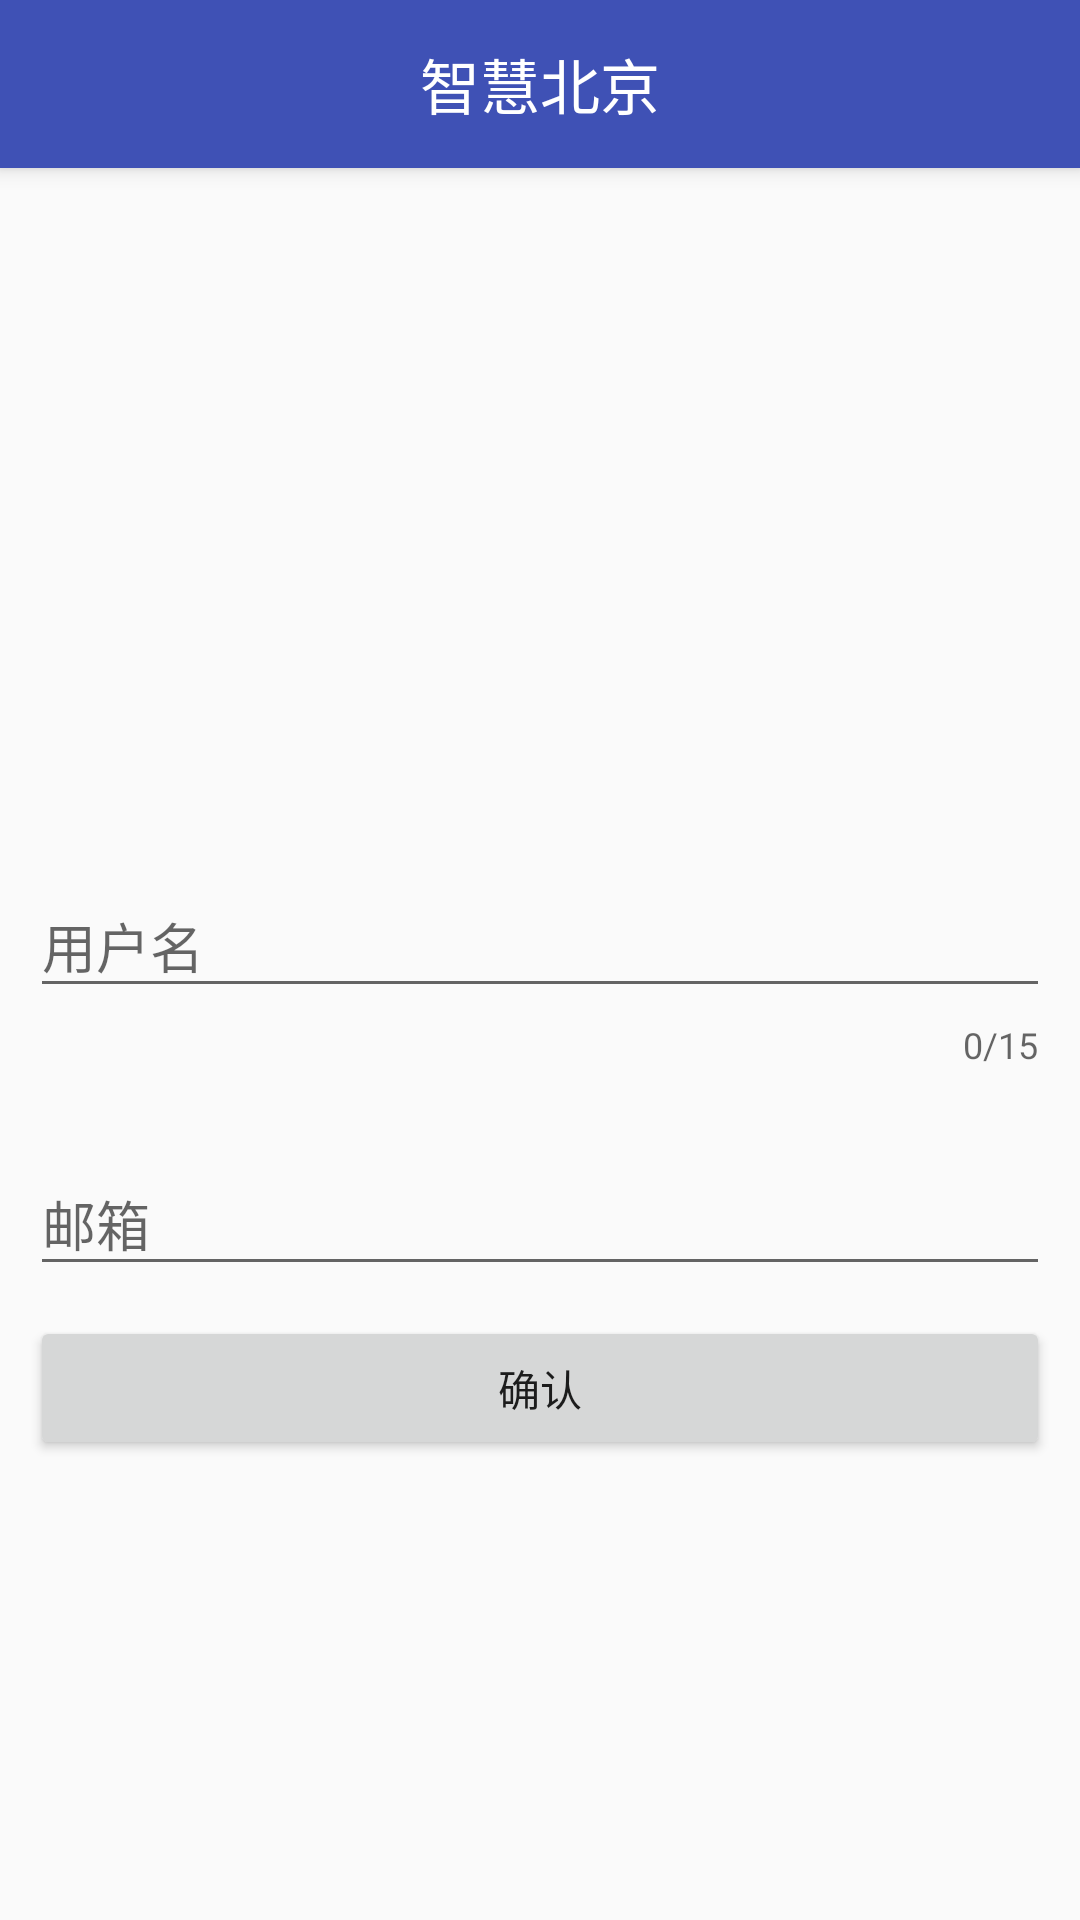

Here is an Android app screen rendered from its layout file. Give the layout XML and the strings, colors and styles it references.
<!-- AndroidManifest.xml: application theme AppTheme -->
<!-- res/layout/activity_email.xml -->
<?xml version="1.0" encoding="utf-8"?>
<android.support.design.widget.CoordinatorLayout xmlns:android="http://schemas.android.com/apk/res/android"
    xmlns:app="http://schemas.android.com/apk/res-auto"
    xmlns:tools="http://schemas.android.com/tools"
    android:layout_width="match_parent"
    android:layout_height="match_parent"
    tools:context="com.xhm.simpleamoy.activity.EmailActivity"
    android:fitsSystemWindows="true">
    <include layout="@layout/custom_toolbar"/>

        <RelativeLayout
            android:layout_width="match_parent"
            android:layout_height="match_parent">
        <android.support.design.widget.TextInputLayout
            android:id="@+id/tl_username_wrapper"
            android:layout_centerInParent="true"
            android:layout_width="match_parent"
            android:layout_height="wrap_content"
            android:layout_margin="10dp"
            app:counterEnabled="true"
            app:counterMaxLength="15">

            <android.support.design.widget.TextInputEditText
                android:id="@+id/tiet_username"
                android:layout_width="match_parent"
                android:layout_height="wrap_content"
                android:hint="用户名"
                android:inputType="text"
                android:maxLines="1" />
        </android.support.design.widget.TextInputLayout>
            <android.support.design.widget.TextInputLayout
                android:id="@+id/tl_email_wrapper"
                android:layout_below="@+id/tl_username_wrapper"
                android:layout_width="match_parent"
                android:layout_height="wrap_content"
                android:layout_margin="10dp">

                <android.support.design.widget.TextInputEditText
                    android:id="@+id/tlet_email"
                    android:layout_width="match_parent"
                    android:layout_height="wrap_content"
                    android:hint="邮箱"
                    android:inputType="textEmailAddress" />
            </android.support.design.widget.TextInputLayout>
            <Button
                android:id="@+id/bt_ok"
                android:layout_below="@+id/tl_email_wrapper"
                android:layout_marginLeft="10dp"
                android:layout_marginRight="10dp"
                android:layout_width="match_parent"
                android:layout_height="wrap_content"
                android:text="确认"
                />
        </RelativeLayout>

</android.support.design.widget.CoordinatorLayout>
<!-- res/layout/custom_toolbar.xml (included above) -->
<?xml version="1.0" encoding="utf-8"?>
    <android.support.design.widget.AppBarLayout
        xmlns:android="http://schemas.android.com/apk/res/android"
        xmlns:app="http://schemas.android.com/apk/res-auto"
        android:layout_width="match_parent"
        android:layout_height="wrap_content">

        <android.support.v7.widget.Toolbar
            android:id="@+id/toolbar"
            android:layout_width="match_parent"
            android:layout_height="?attr/actionBarSize"
            android:background="?attr/colorPrimary"
            android:theme="@style/ThemeOverlay.AppCompat.Dark.ActionBar"
            app:popupTheme="@style/ThemeOverlay.AppCompat.Light"
            app:layout_scrollFlags="scroll|enterAlways|snap">
            <TextView
                android:id="@+id/toolbar_title"
                android:layout_width="wrap_content"
                android:layout_height="wrap_content"
                android:layout_gravity="center"
                android:text="智慧北京"
                android:singleLine="true"
                android:textColor="#fff"
                android:textSize="20sp" />

        </android.support.v7.widget.Toolbar>

    </android.support.design.widget.AppBarLayout>
<!-- resources referenced by this layout -->
<resources>
  <style name="AppTheme" parent="Theme.AppCompat.Light.NoActionBar">
          
          <item name="colorPrimary">@color/colorPrimary</item>
          <item name="colorPrimaryDark">@color/colorPrimaryDark</item>
          <item name="colorAccent">@color/colorAccent</item>
      </style>
  <color name="colorPrimary">#3F51B5</color>
  <color name="colorPrimaryDark">#303F9F</color>
  <color name="colorAccent">#FF4081</color>
</resources>
